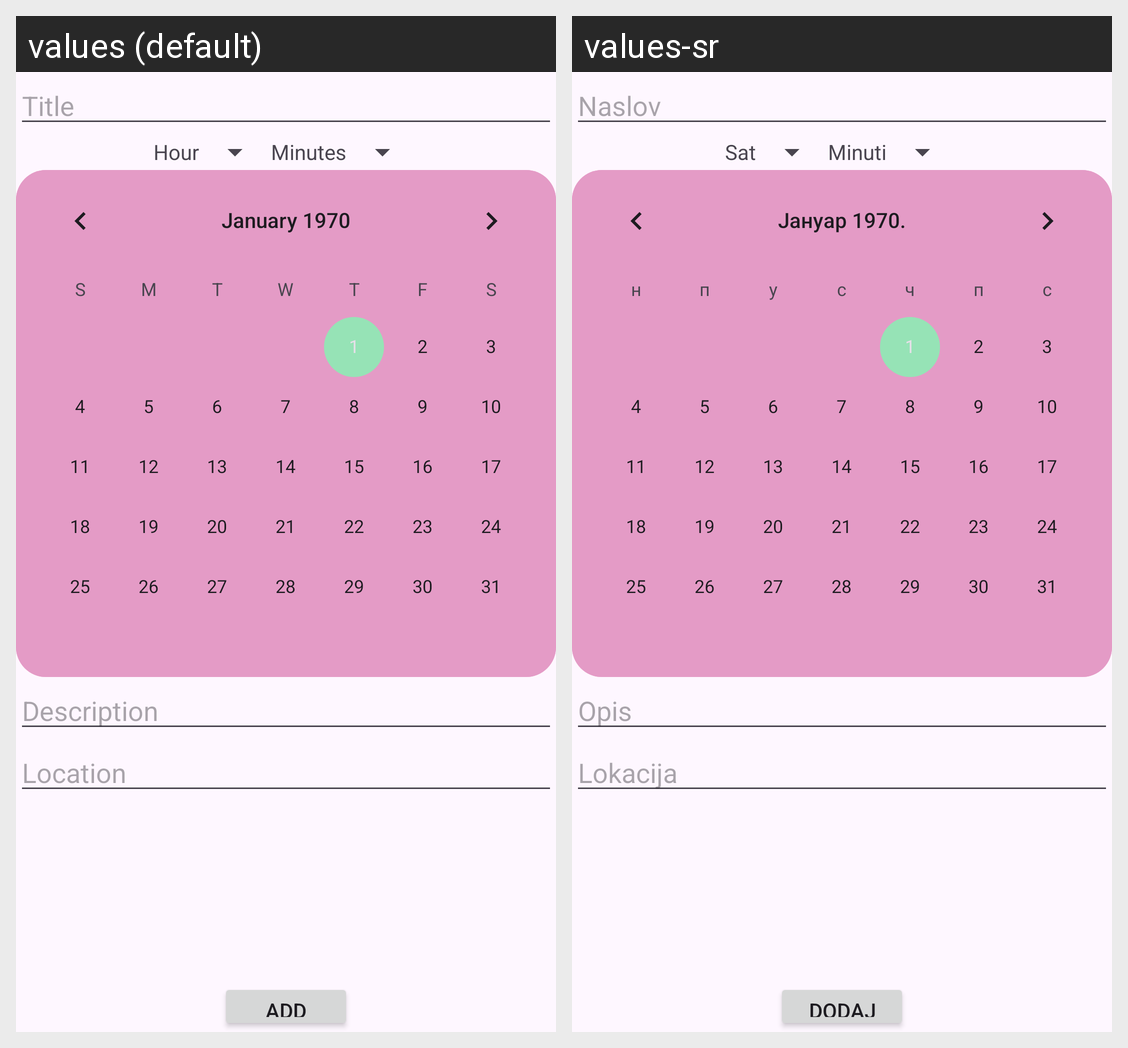

The Android screen above is rendered under two locales of the same app. Produce the string resources it draws, with the default and per-locale values.
Android screen res/layout/fragment_free_time.xml rendered under 2 locales, left to right: values (default), values-sr. Device: Nexus 5 (rendered at 1080×1920; each locale shown at half size, 540×960, under a caption strip naming it); theme AppTheme.
Strings drawn on this screen, with the default value and each locale's value (text and hints the layout hard-codes, and strings that could not be matched under every locale, appear in the picture but are not listed):

add_activity_title
  values: Title
  values-sr: Naslov

add_activity_hours
  values: Hour
  values-sr: Sat

add_activity_minutes
  values: Minutes
  values-sr: Minuti

add_activity_description
  values: Description
  values-sr: Opis

add_activity_location
  values: Location
  values-sr: Lokacija

button_add
  values: Add
  values-sr: Dodaj
